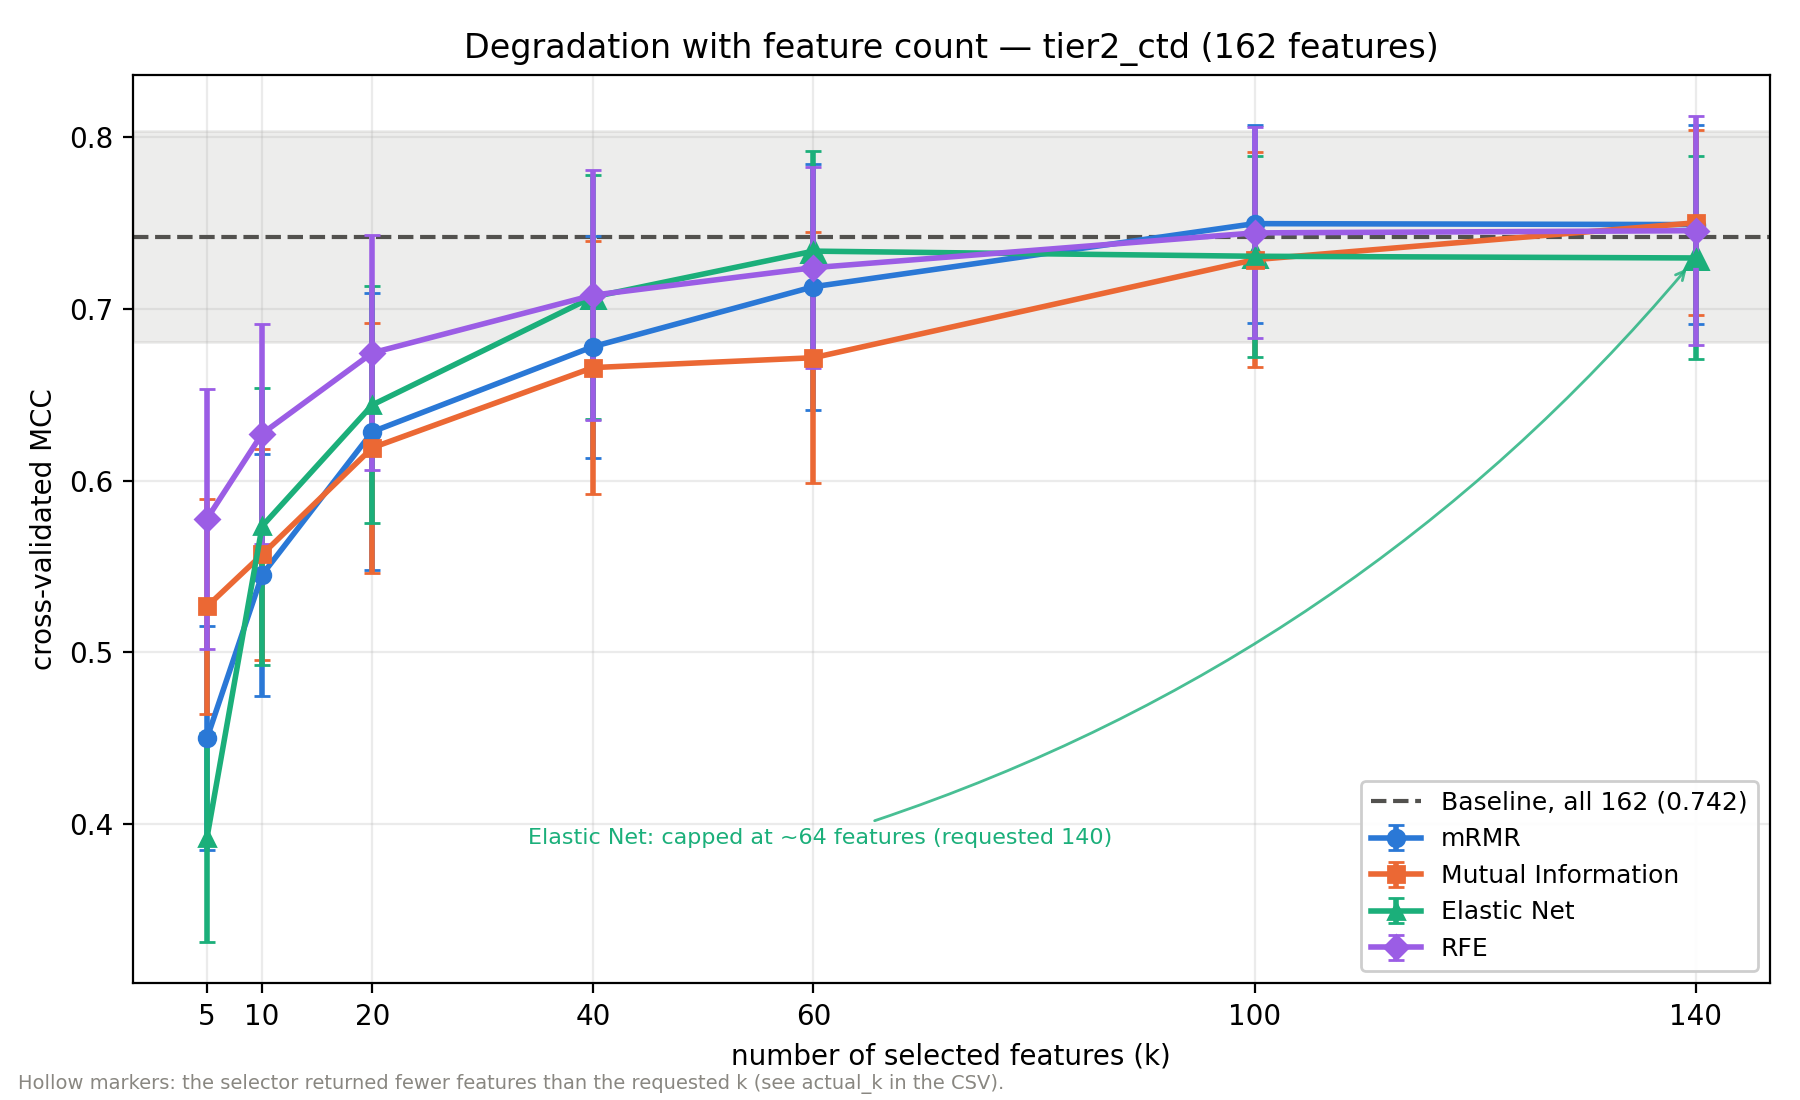

Data behind this chart, as committed beside it:
method, k, actual_k, diverged, mean, std
mRMR, 5, 5.0, False, 0.4501, 0.06534
mRMR, 10, 10.0, False, 0.5452, 0.07049
mRMR, 20, 20.0, False, 0.6284, 0.08056
mRMR, 40, 40.0, False, 0.6779, 0.06465
mRMR, 60, 60.0, False, 0.7128, 0.07162
mRMR, 100, 100.0, False, 0.7495, 0.05767
mRMR, 140, 140.0, False, 0.7489, 0.05784
Mutual Information, 5, 5.0, False, 0.5267, 0.06231
Mutual Information, 10, 10.0, False, 0.557, 0.06163
Mutual Information, 20, 20.0, False, 0.6191, 0.07279
Mutual Information, 40, 40.0, False, 0.6657, 0.07359
Mutual Information, 60, 60.0, False, 0.6715, 0.07309
Mutual Information, 100, 100.0, False, 0.7285, 0.06263
Mutual Information, 140, 140.0, False, 0.75, 0.05379
Elastic Net, 5, 5.0, False, 0.3922, 0.0608
Elastic Net, 10, 10.0, False, 0.5734, 0.08052
Elastic Net, 20, 19.6, False, 0.644, 0.06899
Elastic Net, 40, 38.76, True, 0.7068, 0.0708
Elastic Net, 60, 56.0, True, 0.7335, 0.05813
Elastic Net, 100, 62.32, True, 0.7305, 0.05838
Elastic Net, 140, 63.92, True, 0.7295, 0.05907
RFE, 5, 5.0, False, 0.5778, 0.07557
RFE, 10, 10.0, False, 0.6273, 0.06406
RFE, 20, 20.0, False, 0.6743, 0.06844
RFE, 40, 40.0, False, 0.7078, 0.0726
RFE, 60, 60.0, False, 0.7239, 0.05861
RFE, 100, 100.0, False, 0.7441, 0.06143
RFE, 140, 140.0, False, 0.7454, 0.06674
